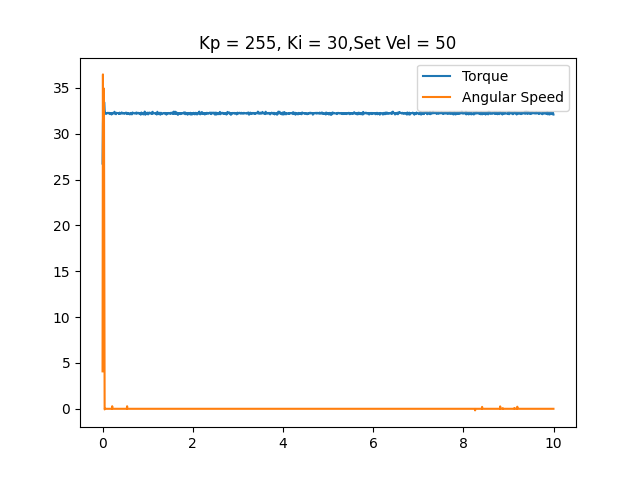

Source data for this figure (header and first rows):
time, angular speed, torque, linear speed
0.0003955, 4.084, 26.75, 0
0.009007, 36.48, 31.1, 0
0.01635, 16.65, 32.98, 0
0.02452, 34.96, 30.92, 0
0.03239, 32.06, 33.44, 0
0.03981, 12.85, 33.42, 0
0.0468, -0.06981, 32.61, 0
0.05395, 0.0, 32.27, 0
0.06092, 0.0, 32.23, 0
0.06788, 0.0, 32.21, 0
0.07491, 0.0, 32.27, 0
0.08184, 0.0, 32.19, 0
0.08873, 0.0, 32.26, 0
0.09573, 0.0, 32.24, 0
0.1028, 0.0, 32.26, 0
0.1097, 0.0, 32.27, 0
0.1167, 0.0, 32.29, 0
0.1238, 0.0, 32.23, 0
0.1307, 0.0, 32.24, 0
0.1377, 0.0, 32.27, 0
0.1446, 0.0, 32.29, 0
0.1516, 0.0, 32.23, 0
0.1586, 0.0, 32.21, 0
0.1655, 0.0, 32.15, 0
0.1725, 0.0, 32.24, 0
0.1795, 0.0, 32.21, 0
0.1865, 0.0, 32.19, 0
0.1936, 0.0, 32.24, 0
0.2006, 0.0, 32.1, 0
0.2076, 0.0, 32.27, 0
0.2146, 0.2793, 32.26, 0
0.2218, 0.0, 32.27, 0
0.2287, 0.0, 32.24, 0
0.2357, 0.0, 32.26, 0
0.2427, 0.0, 32.23, 0
0.2499, 0.0, 32.21, 0
0.2569, 0.0, 32.26, 0
0.2638, 0.0, 32.4, 0
0.2708, 0.0, 32.23, 0
0.2778, 0.0, 32.27, 0
0.2848, 0.0, 32.21, 0
0.2917, 0.0, 32.29, 0
0.2989, 0.0, 32.13, 0
0.306, 0.0, 32.24, 0
0.313, 0.0, 32.29, 0
0.3201, 0.0, 32.26, 0
0.3272, 0.0, 32.26, 0
0.3342, 0.0, 32.27, 0
0.3412, 0.0, 32.26, 0
0.348, 0.0, 32.24, 0
0.3549, 0.0, 32.23, 0
0.3619, 0.0, 32.26, 0
0.369, 0.0, 32.16, 0
0.3759, 0.0, 32.31, 0
0.3829, 0.0, 32.18, 0
0.3899, 0.0, 32.23, 0
0.3969, 0.0, 32.26, 0
0.4041, 0.0, 32.23, 0
0.4111, 0.0, 32.23, 0
0.4182, 0.0, 32.31, 0
... 1,358 more rows
